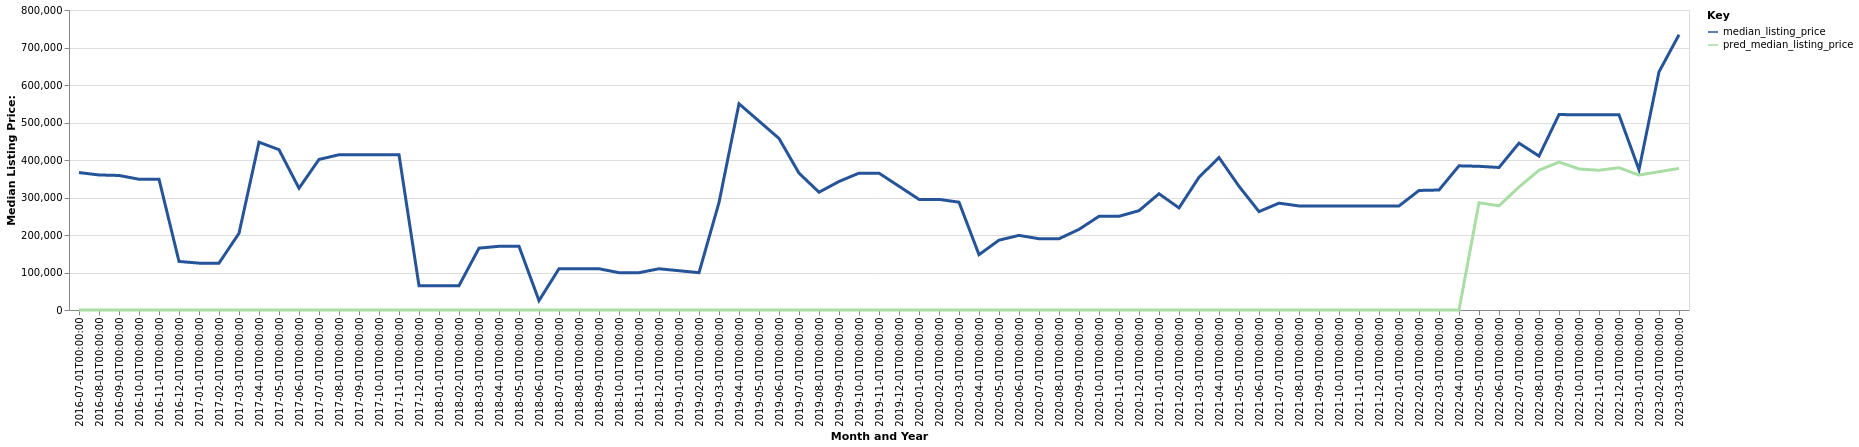

The table this chart was drawn from, first rows:
date, time_idx, median_listing_price, thirty_year_interest_rate_five, month, county_name, active_listing_count, median_days_on_market, pred_median_listing_price, month_year
2016-07-01, 0, 366500, 3.72, 7, kent, tx, 2.0, 21.0, 0, Jul-2016
2016-08-01, 1, 360125, 3.73, 8, kent, tx, 2.0, 47.0, 0, Aug-2016
2016-09-01, 2, 358750, 3.66, 9, kent, tx, 2.0, 50.0, 0, Sep-2016
2016-10-01, 3, 348750, 3.64, 10, kent, tx, 2.0, 81.0, 0, Oct-2016
2016-11-01, 4, 348750, 3.66, 11, kent, tx, 2.0, 113.0, 0, Nov-2016
2016-12-01, 5, 129500, 3.48, 12, kent, tx, 3.0, 115.0, 0, Dec-2016
2017-01-01, 6, 125000, 3.45, 1, kent, tx, 3.0, 55.0, 0, Jan-2017
2017-02-01, 7, 125000, 3.5, 2, kent, tx, 3.0, 76.0, 0, Feb-2017
2017-03-01, 8, 204500, 3.52, 3, kent, tx, 3.0, 100.0, 0, Mar-2017
2017-04-01, 9, 447500, 4.03, 4, kent, tx, 3.0, 128.0, 0, Apr-2017
2017-05-01, 10, 427500, 4.32, 5, kent, tx, 3.0, 167.0, 0, May-2017
2017-06-01, 11, 324675, 4.2, 6, kent, tx, 2.0, 227.0, 0, Jun-2017
2017-07-01, 12, 401500, 4.19, 7, kent, tx, 2.0, 167.0, 0, Jul-2017
2017-08-01, 13, 414000, 4.3, 8, kent, tx, 1.0, 34.0, 0, Aug-2017
2017-09-01, 14, 414000, 4.1, 9, kent, tx, 1.0, 72.0, 0, Sep-2017
2017-10-01, 15, 414000, 4.05, 10, kent, tx, 1.0, 97.0, 0, Oct-2017
2017-11-01, 16, 414000, 3.94, 11, kent, tx, 1.0, 121.0, 0, Nov-2017
2017-12-01, 17, 65000, 4.03, 12, kent, tx, 1.0, 892.0, 0, Dec-2017
2018-01-01, 18, 65000, 3.93, 1, kent, tx, 1.0, 913.0, 0, Jan-2018
2018-02-01, 19, 65000, 3.83, 2, kent, tx, 1.0, 948.0, 0, Feb-2018
2018-03-01, 20, 164950, 3.94, 3, kent, tx, 3.0, 18.0, 0, Mar-2018
2018-04-01, 21, 169900, 3.95, 4, kent, tx, 2.0, 36.0, 0, Apr-2018
2018-05-01, 22, 169900, 3.99, 5, kent, tx, 1.0, 53.0, 0, May-2018
2018-06-01, 23, 25000, 4.15, 6, kent, tx, 1.0, 4.0, 0, Jun-2018
2018-07-01, 24, 110000, 4.4, 7, kent, tx, 3.0, 11.0, 0, Jul-2018
2018-08-01, 25, 110000, 4.46, 8, kent, tx, 3.0, 36.0, 0, Aug-2018
2018-09-01, 26, 110000, 4.58, 9, kent, tx, 4.0, 66.0, 0, Sep-2018
2018-10-01, 27, 99500, 4.66, 10, kent, tx, 4.0, 98.0, 0, Oct-2018
2018-11-01, 28, 99500, 4.62, 11, kent, tx, 4.0, 126.0, 0, Nov-2018
2018-12-01, 29, 110000, 4.54, 12, kent, tx, 3.0, 156.0, 0, Dec-2018
2019-01-01, 30, 104750, 4.6, 1, kent, tx, 3.0, 173.0, 0, Jan-2019
2019-02-01, 31, 99500, 4.72, 2, kent, tx, 2.0, 118.0, 0, Feb-2019
2019-03-01, 32, 286571, 4.9, 3, kent, tx, 1.0, 103.0, 0, Mar-2019
2019-04-01, 33, 550000, 4.94, 4, kent, tx, 1.0, 33.0, 0, Apr-2019
2019-05-01, 34, 503750, 4.75, 5, kent, tx, 2.0, 40.0, 0, May-2019
2019-06-01, 35, 457500, 4.51, 6, kent, tx, 2.0, 44.0, 0, Jun-2019
2019-07-01, 36, 365000, 4.41, 7, kent, tx, 3.0, 57.0, 0, Jul-2019
2019-08-01, 37, 314091, 4.41, 8, kent, tx, 4.0, 81.0, 0, Aug-2019
2019-09-01, 38, 342727, 4.2, 9, kent, tx, 3.0, 119.0, 0, Sep-2019
2019-10-01, 39, 365000, 4.14, 10, kent, tx, 3.0, 153.0, 0, Oct-2019
2019-11-01, 40, 365000, 3.84, 11, kent, tx, 3.0, 184.0, 0, Nov-2019
2019-12-01, 41, 330000, 3.81, 12, kent, tx, 4.0, 207.0, 0, Dec-2019
2020-01-01, 42, 295000, 3.75, 1, kent, tx, 4.0, 227.0, 0, Jan-2020
2020-02-01, 43, 295000, 3.73, 2, kent, tx, 4.0, 258.0, 0, Feb-2020
2020-03-01, 44, 287500, 3.78, 3, kent, tx, 4.0, 293.0, 0, Mar-2020
2020-04-01, 45, 147500, 3.75, 4, kent, tx, 2.0, 217.0, 0, Apr-2020
2020-05-01, 46, 186250, 3.74, 5, kent, tx, 1.0, 282.0, 0, May-2020
2020-06-01, 47, 199000, 3.72, 6, kent, tx, 1.0, 2.0, 0, Jun-2020
2020-07-01, 48, 190000, 3.49, 7, kent, tx, 2.0, 113.0, 0, Jul-2020
2020-08-01, 49, 190000, 3.65, 8, kent, tx, 1.0, 123.0, 0, Aug-2020
2020-09-01, 50, 214950, 3.33, 9, kent, tx, 2.0, 36.0, 0, Sep-2020
2020-10-01, 51, 249900, 3.28, 10, kent, tx, 3.0, 45.0, 0, Oct-2020
2020-11-01, 52, 249900, 3.21, 11, kent, tx, 5.0, 57.0, 0, Nov-2020
2020-12-01, 53, 264925, 3.07, 12, kent, tx, 4.0, 66.0, 0, Dec-2020
2021-01-01, 54, 310000, 2.99, 1, kent, tx, 3.0, 73.0, 0, Jan-2021
2021-02-01, 55, 272250, 2.93, 2, kent, tx, 2.0, 101.0, 0, Feb-2021
2021-03-01, 56, 354000, 2.88, 3, kent, tx, 4.0, 19.0, 0, Mar-2021
2021-04-01, 57, 406500, 2.84, 4, kent, tx, 4.0, 39.0, 0, Apr-2021
2021-05-01, 58, 329950, 2.71, 5, kent, tx, 3.0, 70.0, 0, May-2021
2021-06-01, 59, 262438, 2.79, 6, kent, tx, 2.0, 117.0, 0, Jun-2021
... 21 more rows
